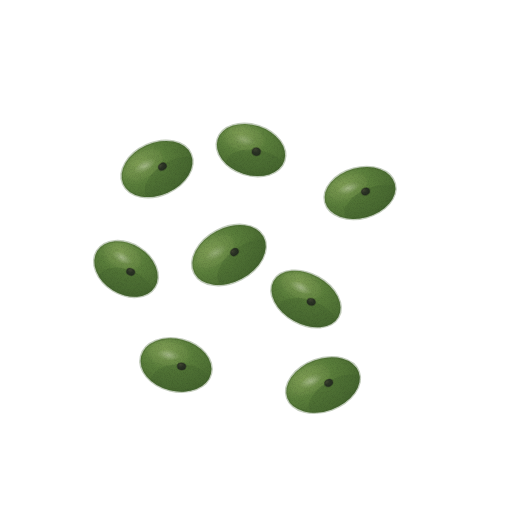
t = 0.00 s
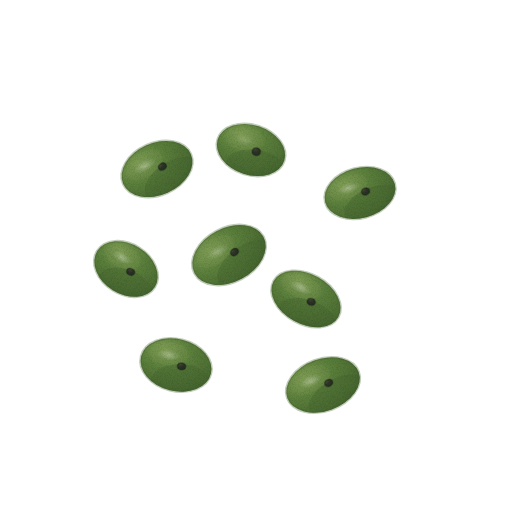
t = 1.43 s
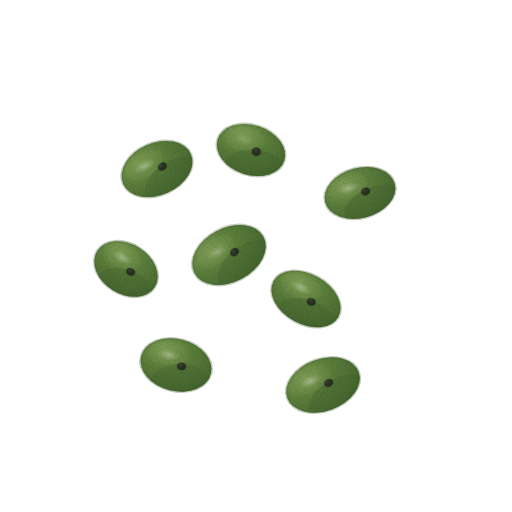
t = 2.85 s
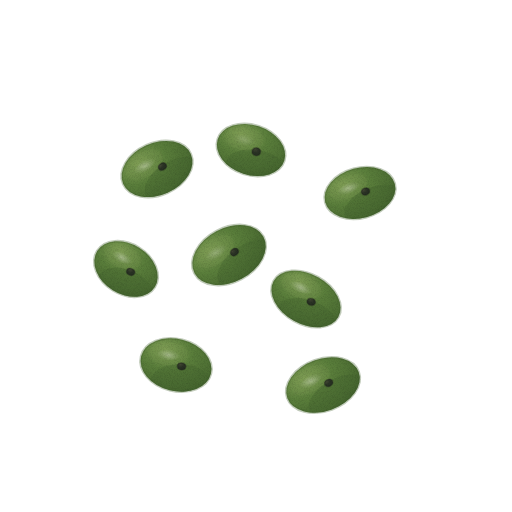
t = 3.80 s
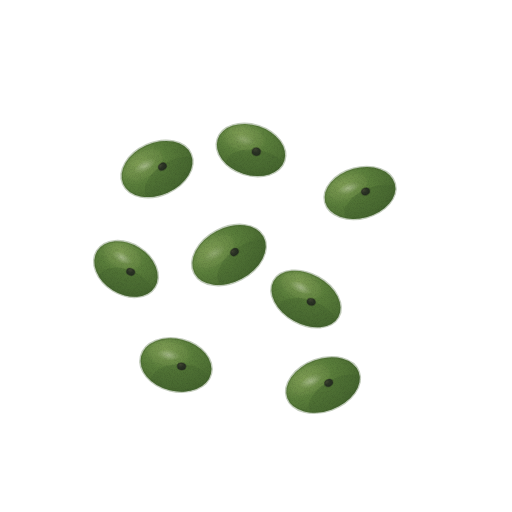
t = 4.75 s
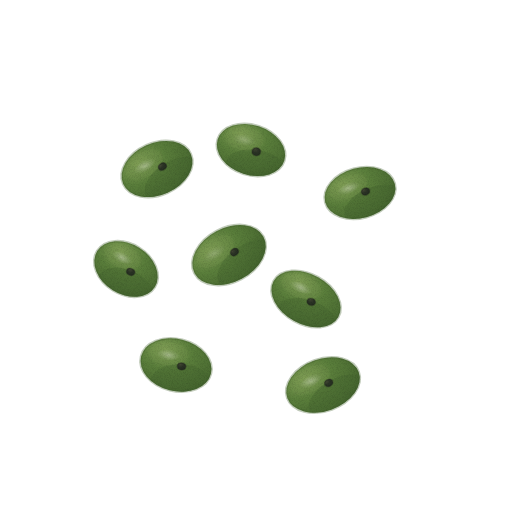
t = 6.18 s

The animated SVG that drew these frames (rendered in a browser with its animation timeline set to each time). Animation: 3 CSS @keyframes rules; one cycle of 7.60 s, repeats indefinitely.

<svg xmlns="http://www.w3.org/2000/svg" viewBox="0 0 512 512" role="img" aria-label="녹두 — 움직임, 윤곽 없는 수채" data-asset="watercolor-mung-bean-motion" data-food="mung-bean" data-style="watercolor" data-variant="motion" stroke-linecap="round" stroke-linejoin="round"><title>녹두</title><desc>납작한 타원 녹색 콩알이 흩어져 놓이고 매끈한 껍질 한쪽에 검은 배꼽 한 점이 있다.</desc><style>[data-asset="watercolor-mung-bean-motion"] [data-part="shine"]{transform-box:fill-box;transform-origin:center;animation:watercolor-mung-bean-motion-m0 7.6s cubic-bezier(.37,0,.63,1) 0s infinite,watercolor-mung-bean-motion-m1 7.6s cubic-bezier(.37,0,.63,1) 0s infinite}[data-asset="watercolor-mung-bean-motion"] [data-part="shine-back"]{transform-box:fill-box;transform-origin:center;animation:watercolor-mung-bean-motion-m2 7.6s cubic-bezier(.37,0,.63,1) -2.888s infinite}@keyframes watercolor-mung-bean-motion-m0{0%,100%{translate:0px 0}25%{translate:2.25px 0}75%{translate:-2.25px 0}}@keyframes watercolor-mung-bean-motion-m1{0%,100%{opacity:0.7}25%{opacity:0.85}75%{opacity:0.55}}@keyframes watercolor-mung-bean-motion-m2{0%,100%{opacity:0.55}25%{opacity:0.677}75%{opacity:0.438}}@media (prefers-reduced-motion:reduce){[data-asset="watercolor-mung-bean-motion"] *{animation:none!important}}</style><defs><radialGradient id="watercolor-mung-bean-motion-g-skin-soft" cx="0.3" cy="0.26" r="0.84"><stop offset="0" stop-color="#7e9d54"/><stop offset="0.45" stop-color="#5a7e3b"/><stop offset="0.86" stop-color="#4b6c32"/><stop offset="1" stop-color="#42612d"/></radialGradient><clipPath id="watercolor-mung-bean-motion-clip0"><path d="M-37 0 A37 26 0 1 0 37 0 A37 26 0 1 0 -37 0Z"/></clipPath><radialGradient id="watercolor-mung-bean-motion-gloss"><stop stop-color="#fffdf9" stop-opacity=".85"/><stop offset=".6" stop-color="#fffdf9" stop-opacity=".25"/><stop offset="1" stop-color="#fffdf9" stop-opacity="0"/></radialGradient><radialGradient id="watercolor-mung-bean-motion-g-hilum-soft" cx="0.3" cy="0.26" r="0.84"><stop offset="0" stop-color="#404532"/><stop offset="0.45" stop-color="#2b3325"/><stop offset="0.86" stop-color="#252e21"/><stop offset="1" stop-color="#222b1e"/></radialGradient><clipPath id="watercolor-mung-bean-motion-clip1"><path d="M-35 0 A35 25 0 1 0 35 0 A35 25 0 1 0 -35 0Z"/></clipPath><clipPath id="watercolor-mung-bean-motion-clip2"><path d="M-36 0 A36 25 0 1 0 36 0 A36 25 0 1 0 -36 0Z"/></clipPath><clipPath id="watercolor-mung-bean-motion-clip3"><path d="M-34 0 A34 25 0 1 0 34 0 A34 25 0 1 0 -34 0Z"/></clipPath><clipPath id="watercolor-mung-bean-motion-clip4"><path d="M-39 0 A39 27 0 1 0 39 0 A39 27 0 1 0 -39 0Z"/></clipPath><clipPath id="watercolor-mung-bean-motion-clip5"><path d="M-37 0 A37 25 0 1 0 37 0 A37 25 0 1 0 -37 0Z"/></clipPath><clipPath id="watercolor-mung-bean-motion-clip6"><path d="M-36 0 A36 26 0 1 0 36 0 A36 26 0 1 0 -36 0Z"/></clipPath><clipPath id="watercolor-mung-bean-motion-clip7"><path d="M-38 0 A38 26 0 1 0 38 0 A38 26 0 1 0 -38 0Z"/></clipPath><filter id="watercolor-mung-bean-motion-fx" filterUnits="userSpaceOnUse" x="0" y="0" width="512" height="512" color-interpolation-filters="sRGB"><feTurbulence type="fractalNoise" baseFrequency="0.05" numOctaves="2" seed="7" result="w"/><feDisplacementMap in="SourceGraphic" in2="w" scale="1.4" xChannelSelector="R" yChannelSelector="G" result="d"/><feTurbulence type="fractalNoise" baseFrequency="1.35" numOctaves="2" seed="3" result="n"/><feColorMatrix in="n" type="matrix" values="0 0 0 0 0 0 0 0 0 0 0 0 0 0 0 0.24 0 0 0 -0.101" result="na"/><feComposite in="na" in2="d" operator="in" result="g"/><feMerge><feMergeNode in="d"/><feMergeNode in="g"/></feMerge></filter></defs><g filter="url(#watercolor-mung-bean-motion-fx)"><g transform="translate(157 169) rotate(-24)"><path d="M-37 0 A37 26 0 1 0 37 0 A37 26 0 1 0 -37 0Z" fill="url(#watercolor-mung-bean-motion-g-skin-soft)" stroke="#42612d" stroke-width="2.6" stroke-opacity="0.32"/><g clip-path="url(#watercolor-mung-bean-motion-clip0)"><path d="M-21.3 21.7 A33.3 20.3 -6 1 0 45 14.7 A33.3 20.3 -6 1 0 -21.3 21.7Z" fill="#42612d" opacity="0.38"/><path d="M-30 -5.6 A20.4 11.2 -10 1 0 10.1 -12.6 A20.4 11.2 -10 1 0 -30 -5.6Z" fill="#7e9d54" opacity="0.17"/><path d="M-22.5 -4.4 A12.9 5.2 -15 1 0 2.5 -11.2 A12.9 5.2 -15 1 0 -22.5 -4.4Z" fill="url(#watercolor-mung-bean-motion-gloss)" opacity="0.4"/><path d="M1.7 0.7 A4.3 3.5 -10 1 0 10.2 -0.7 A4.3 3.5 -10 1 0 1.7 0.7Z" fill="url(#watercolor-mung-bean-motion-g-hilum-soft)" stroke="#222b1e" stroke-width="1.6" stroke-opacity="0.32"/></g></g><g transform="translate(251 150) rotate(18)"><path d="M-35 0 A35 25 0 1 0 35 0 A35 25 0 1 0 -35 0Z" fill="url(#watercolor-mung-bean-motion-g-skin-soft)" stroke="#42612d" stroke-width="2.6" stroke-opacity="0.32"/><g clip-path="url(#watercolor-mung-bean-motion-clip1)"><path d="M-20.1 20.8 A31.5 19.5 -6 1 0 42.5 14.2 A31.5 19.5 -6 1 0 -20.1 20.8Z" fill="#42612d" opacity="0.38"/><path d="M-28.4 -5.4 A19.3 10.8 -10 1 0 9.5 -12.1 A19.3 10.8 -10 1 0 -28.4 -5.4Z" fill="#7e9d54" opacity="0.17"/><g data-part="shine-back" opacity="0.55"><path d="M-21.3 -4.3 A12.3 5 -15 1 0 2.4 -10.7 A12.3 5 -15 1 0 -21.3 -4.3Z" fill="url(#watercolor-mung-bean-motion-gloss)" opacity="0.4"/></g><path d="M1.4 0.7 A4.3 3.5 -10 1 0 9.8 -0.7 A4.3 3.5 -10 1 0 1.4 0.7Z" fill="url(#watercolor-mung-bean-motion-g-hilum-soft)" stroke="#222b1e" stroke-width="1.6" stroke-opacity="0.32"/></g></g><g transform="translate(360 193) rotate(-15)"><path d="M-36 0 A36 25 0 1 0 36 0 A36 25 0 1 0 -36 0Z" fill="url(#watercolor-mung-bean-motion-g-skin-soft)" stroke="#42612d" stroke-width="2.6" stroke-opacity="0.32"/><g clip-path="url(#watercolor-mung-bean-motion-clip2)"><path d="M-20.7 20.9 A32.4 19.5 -6 1 0 43.7 14.1 A32.4 19.5 -6 1 0 -20.7 20.9Z" fill="#42612d" opacity="0.38"/><path d="M-29.2 -5.3 A19.8 10.8 -10 1 0 9.8 -12.2 A19.8 10.8 -10 1 0 -29.2 -5.3Z" fill="#7e9d54" opacity="0.17"/><path d="M-21.9 -4.2 A12.6 5 -15 1 0 2.5 -10.8 A12.6 5 -15 1 0 -21.9 -4.2Z" fill="url(#watercolor-mung-bean-motion-gloss)" opacity="0.4"/><path d="M1.5 0.7 A4.3 3.5 -10 1 0 10 -0.7 A4.3 3.5 -10 1 0 1.5 0.7Z" fill="url(#watercolor-mung-bean-motion-g-hilum-soft)" stroke="#222b1e" stroke-width="1.6" stroke-opacity="0.32"/></g></g><g transform="translate(126 269) rotate(32)"><path d="M-34 0 A34 25 0 1 0 34 0 A34 25 0 1 0 -34 0Z" fill="url(#watercolor-mung-bean-motion-g-skin-soft)" stroke="#42612d" stroke-width="2.6" stroke-opacity="0.32"/><g clip-path="url(#watercolor-mung-bean-motion-clip3)"><path d="M-19.6 20.7 A30.6 19.5 -6 1 0 41.3 14.3 A30.6 19.5 -6 1 0 -19.6 20.7Z" fill="#42612d" opacity="0.38"/><path d="M-27.6 -5.5 A18.7 10.8 -10 1 0 9.2 -12 A18.7 10.8 -10 1 0 -27.6 -5.5Z" fill="#7e9d54" opacity="0.17"/><path d="M-20.7 -4.4 A11.9 5 -15 1 0 2.3 -10.6 A11.9 5 -15 1 0 -20.7 -4.4Z" fill="url(#watercolor-mung-bean-motion-gloss)" opacity="0.4"/><path d="M1.2 0.7 A4.3 3.5 -10 1 0 9.7 -0.7 A4.3 3.5 -10 1 0 1.2 0.7Z" fill="url(#watercolor-mung-bean-motion-g-hilum-soft)" stroke="#222b1e" stroke-width="1.6" stroke-opacity="0.32"/></g></g><g transform="translate(229 255) rotate(-28)"><path d="M-39 0 A39 27 0 1 0 39 0 A39 27 0 1 0 -39 0Z" fill="url(#watercolor-mung-bean-motion-g-skin-soft)" stroke="#42612d" stroke-width="2.6" stroke-opacity="0.32"/><g clip-path="url(#watercolor-mung-bean-motion-clip4)"><path d="M-22.4 22.6 A35.1 21.1 -6 1 0 47.4 15.2 A35.1 21.1 -6 1 0 -22.4 22.6Z" fill="#42612d" opacity="0.38"/><path d="M-31.7 -5.7 A21.5 11.6 -10 1 0 10.6 -13.2 A21.5 11.6 -10 1 0 -31.7 -5.7Z" fill="#7e9d54" opacity="0.17"/><g data-part="shine" opacity="0.7"><path d="M-23.7 -4.6 A13.6 5.4 -15 1 0 2.7 -11.6 A13.6 5.4 -15 1 0 -23.7 -4.6Z" fill="url(#watercolor-mung-bean-motion-gloss)" opacity="0.4"/></g><path d="M2 0.7 A4.3 3.5 -10 1 0 10.5 -0.7 A4.3 3.5 -10 1 0 2 0.7Z" fill="url(#watercolor-mung-bean-motion-g-hilum-soft)" stroke="#222b1e" stroke-width="1.6" stroke-opacity="0.32"/></g></g><g transform="translate(306 299) rotate(29)"><path d="M-37 0 A37 25 0 1 0 37 0 A37 25 0 1 0 -37 0Z" fill="url(#watercolor-mung-bean-motion-g-skin-soft)" stroke="#42612d" stroke-width="2.6" stroke-opacity="0.32"/><g clip-path="url(#watercolor-mung-bean-motion-clip5)"><path d="M-21.3 21 A33.3 19.5 -6 1 0 45 14 A33.3 19.5 -6 1 0 -21.3 21Z" fill="#42612d" opacity="0.38"/><path d="M-30 -5.2 A20.4 10.8 -10 1 0 10.1 -12.3 A20.4 10.8 -10 1 0 -30 -5.2Z" fill="#7e9d54" opacity="0.17"/><path d="M-22.5 -4.1 A12.9 5 -15 1 0 2.5 -10.9 A12.9 5 -15 1 0 -22.5 -4.1Z" fill="url(#watercolor-mung-bean-motion-gloss)" opacity="0.4"/><path d="M1.7 0.7 A4.3 3.5 -10 1 0 10.2 -0.7 A4.3 3.5 -10 1 0 1.7 0.7Z" fill="url(#watercolor-mung-bean-motion-g-hilum-soft)" stroke="#222b1e" stroke-width="1.6" stroke-opacity="0.32"/></g></g><g transform="translate(176 365) rotate(14)"><path d="M-36 0 A36 26 0 1 0 36 0 A36 26 0 1 0 -36 0Z" fill="url(#watercolor-mung-bean-motion-g-skin-soft)" stroke="#42612d" stroke-width="2.6" stroke-opacity="0.32"/><g clip-path="url(#watercolor-mung-bean-motion-clip6)"><path d="M-20.7 21.6 A32.4 20.3 -6 1 0 43.7 14.8 A32.4 20.3 -6 1 0 -20.7 21.6Z" fill="#42612d" opacity="0.38"/><path d="M-29.2 -5.7 A19.8 11.2 -10 1 0 9.8 -12.5 A19.8 11.2 -10 1 0 -29.2 -5.7Z" fill="#7e9d54" opacity="0.17"/><path d="M-21.9 -4.5 A12.6 5.2 -15 1 0 2.5 -11.1 A12.6 5.2 -15 1 0 -21.9 -4.5Z" fill="url(#watercolor-mung-bean-motion-gloss)" opacity="0.4"/><path d="M1.5 0.7 A4.3 3.5 -10 1 0 10 -0.7 A4.3 3.5 -10 1 0 1.5 0.7Z" fill="url(#watercolor-mung-bean-motion-g-hilum-soft)" stroke="#222b1e" stroke-width="1.6" stroke-opacity="0.32"/></g></g><g transform="translate(323 385) rotate(-20)"><path d="M-38 0 A38 26 0 1 0 38 0 A38 26 0 1 0 -38 0Z" fill="url(#watercolor-mung-bean-motion-g-skin-soft)" stroke="#42612d" stroke-width="2.6" stroke-opacity="0.32"/><g clip-path="url(#watercolor-mung-bean-motion-clip7)"><path d="M-21.9 21.8 A34.2 20.3 -6 1 0 46.2 14.6 A34.2 20.3 -6 1 0 -21.9 21.8Z" fill="#42612d" opacity="0.38"/><path d="M-30.8 -5.5 A20.9 11.2 -10 1 0 10.3 -12.7 A20.9 11.2 -10 1 0 -30.8 -5.5Z" fill="#7e9d54" opacity="0.17"/><path d="M-23.1 -4.4 A13.3 5.2 -15 1 0 2.6 -11.2 A13.3 5.2 -15 1 0 -23.1 -4.4Z" fill="url(#watercolor-mung-bean-motion-gloss)" opacity="0.4"/><path d="M1.8 0.7 A4.3 3.5 -10 1 0 10.3 -0.7 A4.3 3.5 -10 1 0 1.8 0.7Z" fill="url(#watercolor-mung-bean-motion-g-hilum-soft)" stroke="#222b1e" stroke-width="1.6" stroke-opacity="0.32"/></g></g></g></svg>
